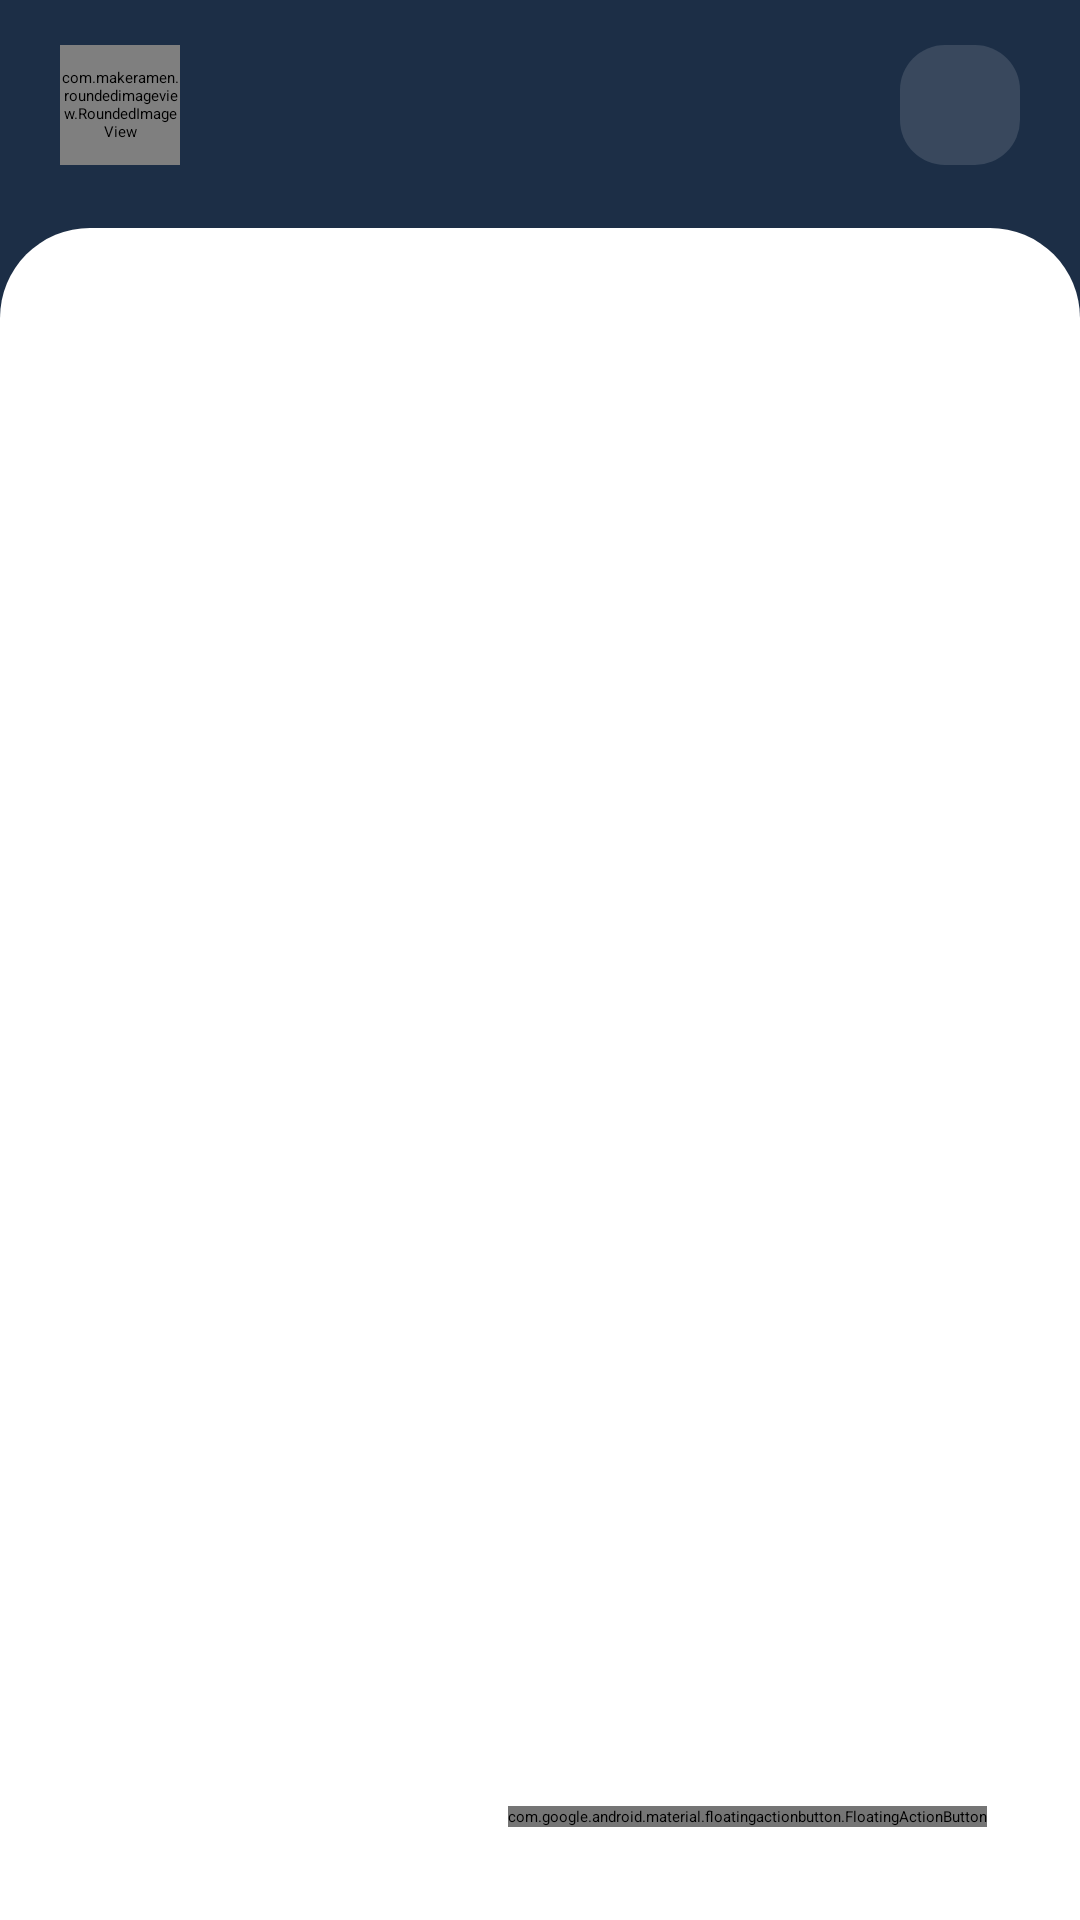

Android layout source for this screen:
<!-- AndroidManifest.xml: application theme Theme.ChatT -->
<!-- res/layout/activity_main.xml -->
<?xml version="1.0" encoding="utf-8"?>
<androidx.constraintlayout.widget.ConstraintLayout
    xmlns:android="http://schemas.android.com/apk/res/android"
    xmlns:app="http://schemas.android.com/apk/res-auto"
    xmlns:tools="http://schemas.android.com/tools"
    android:layout_width="match_parent"
    android:layout_height="match_parent"
    android:animateLayoutChanges="true"
    android:screenOrientation="portrait"
    android:background="@color/primary"
    tools:context=".activities.MainActivity">

    <com.makeramen.roundedimageview.RoundedImageView
        android:id="@+id/imageProfile"
        android:scaleType="centerCrop"
        android:layout_width="40dp"
        android:layout_height="40dp"
        android:layout_marginStart="20dp"
        android:layout_marginTop="15dp"
        android:background="@drawable/background_icon"
        app:layout_constraintStart_toStartOf="parent"
        app:layout_constraintTop_toTopOf="parent"
        app:riv_corner_radius="10dp"/>

    <androidx.appcompat.widget.AppCompatImageView
        android:id="@+id/imageSignOut"
        android:layout_width="40dp"
        android:layout_height="40dp"
        android:layout_marginTop="15dp"
        android:layout_marginEnd="20dp"
        android:background="@drawable/background_icon"
        android:padding="@dimen/_6sdp"
        android:src="@drawable/ic_logout"
        app:layout_constraintEnd_toEndOf="parent"
        app:layout_constraintTop_toTopOf="parent"
        android:tint="@color/white"/>
    
    <TextView
        android:id="@+id/textName"
        android:layout_width="0dp"
        android:layout_height="wrap_content"
        android:layout_marginStart="10dp"
        android:layout_marginEnd="10dp"
        android:ellipsize="end"
        android:gravity="center"
        android:maxLines="1"
        android:textColor="@color/white"
        android:textSize="16sp"
        android:textStyle="bold"
        app:layout_constraintBottom_toBottomOf="@id/imageProfile"
        app:layout_constraintEnd_toStartOf="@id/imageSignOut"
        app:layout_constraintStart_toEndOf="@id/imageProfile"
        app:layout_constraintTop_toTopOf="@id/imageProfile" />

    <View
        android:id="@+id/constView"
        android:layout_width="match_parent"
        android:layout_height="1dp"
        android:layout_marginTop="15dp"
        app:layout_constraintEnd_toEndOf="parent"
        app:layout_constraintStart_toStartOf="parent"
        app:layout_constraintTop_toBottomOf="@id/imageProfile"/>

    <FrameLayout
        android:id="@+id/chatView"
        android:layout_width="match_parent"
        android:layout_height="0dp"
        android:layout_marginTop="5dp"
        android:background="@drawable/background_content_bottom"
        app:layout_constraintBottom_toBottomOf="parent"
        app:layout_constraintTop_toBottomOf="@id/constView">

        <androidx.recyclerview.widget.RecyclerView
            android:id="@+id/conversationsRecyclerView"
            android:layout_width="match_parent"
            android:layout_height="match_parent"
            android:clipToPadding="false"
            android:orientation="vertical"
            android:overScrollMode="never"
            android:padding="25dp"
            android:visibility="gone"
            app:layoutManager="androidx.recyclerview.widget.LinearLayoutManager"/>

        <ProgressBar
            android:id="@+id/progressBar"
            android:layout_width="33dp"
            android:layout_height="33dp"
            android:layout_gravity="center"/>

    </FrameLayout>

    <com.google.android.material.floatingactionbutton.FloatingActionButton
        android:id="@+id/newChat"
        android:layout_width="wrap_content"
        android:layout_height="wrap_content"
        android:layout_marginEnd="31dp"
        android:layout_marginBottom="31dp"
        android:contentDescription="@string/app_name"
        android:src="@drawable/ic_add"
        android:backgroundTint="@color/secondary_text"
        app:layout_constraintBottom_toBottomOf="parent"
        app:layout_constraintEnd_toEndOf="parent" />

</androidx.constraintlayout.widget.ConstraintLayout>
<!-- resources referenced by this layout -->
<resources>
  <color name="primary">#1C2E46</color>
  <color name="secondary_text">#757575</color>
  <color name="white">#FFFFFF</color>
  <!-- drawable background_content_bottom (drawable) -->
  <?xml version="1.0" encoding="utf-8"?>
  <shape
      xmlns:android="http://schemas.android.com/apk/res/android"
      android:shape="rectangle">
  
      <solid android:color="@color/white"/>
      <corners
          android:topLeftRadius="30dp"
          android:topRightRadius="30dp"/>
  
  </shape>
  <!-- drawable background_icon (drawable) -->
  <?xml version="1.0" encoding="utf-8"?>
  <shape
      xmlns:android="http://schemas.android.com/apk/res/android"
      android:shape="rectangle">
  
      <solid android:color="@color/icon_background"/>
      <corners android:radius="15dp"/>
  
  </shape>
  <!-- drawable ic_add (drawable) -->
  <vector android:height="24dp"
      android:viewportHeight="24" android:viewportWidth="24"
      android:width="24dp" xmlns:android="http://schemas.android.com/apk/res/android">
      <path android:fillColor="@android:color/white" android:pathData="M15,12c2.21,0 4,-1.79 4,-4s-1.79,-4 -4,-4 -4,1.79 -4,4 1.79,4 4,4zM6,10L6,8c0,-0.55 -0.45,-1 -1,-1s-1,0.45 -1,1v2L2,10c-0.55,0 -1,0.45 -1,1s0.45,1 1,1h2v2c0,0.55 0.45,1 1,1s1,-0.45 1,-1v-2h2c0.55,0 1,-0.45 1,-1s-0.45,-1 -1,-1L6,10zM15,14c-2.67,0 -8,1.34 -8,4v1c0,0.55 0.45,1 1,1h14c0.55,0 1,-0.45 1,-1v-1c0,-2.66 -5.33,-4 -8,-4z"/>
  </vector>
  <string name="app_name">Chat\'T</string>
  <style name="Theme.ChatT" parent="Theme.MaterialComponents.DayNight.NoActionBar">
          
          <item name="colorPrimary">@color/primary</item>
  
          <item name="android:statusBarColor" />
          
      </style>
  <color name="icon_background">#20FFFFFF</color>
</resources>
